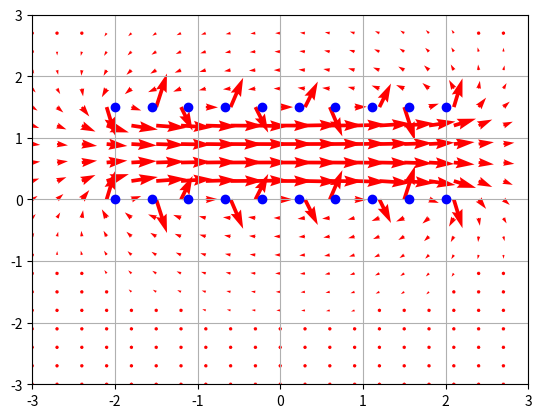

Recreate this plot in Python.
"""
2本の電線の周辺に生じる磁場
"""

import numpy as np
import matplotlib.pyplot as plt
import math
plt.figure()


LX, LY=3,3

gridwidth=0.3 
X, Y= np.meshgrid(np.arange(-LX, LX, gridwidth), np.arange(-LY, LY,gridwidth)) 

n=10
x=np.linspace(-2,+2,n)
d=1.5
zp=np.zeros(n)
zp2=np.zeros(n)
for i in range(n):
    zp[i]=x[i]    
    plt.plot(x[i],0,'o',color='blue')

    plt.plot(x[i],d,'o',color='blue')



I=1
print()
x=[]
y=[]
u=[]
v=[]

z=0

for i in range(len(X)):
    for k in range(len(X)):
        x=X[i][k]
        y=Y[i][k]
        z=x+1j*y
        
     
        #H=I1/(2*math.pi*abs(z_1))*((-1j)*z_1/abs(z_1)) +I2/(2*math.pi*abs(z_2))*((-1j)*z_2/abs(z_2))
        H=0
        for p in range(len(zp)):
            z_1=z-zp[p]
            z_2=z-(zp[p]+d*1j)
            H=H+I/(2*math.pi*abs(z_1))*((-1j)*z_1/abs(z_1)) -I/(2*math.pi*abs(z_2))*((-1j)*z_2/abs(z_2)) 
        u=H.real
        v=H.imag
        
        plt.quiver(x,y,u,v,color='red',angles='xy',scale_units='xy', scale=4.5)


plt.xlim([-LX,LX])
plt.ylim([-LY,LY])

# グラフ描画
plt.grid()
plt.draw()
plt.savefig("solenoid.png")
plt.show()